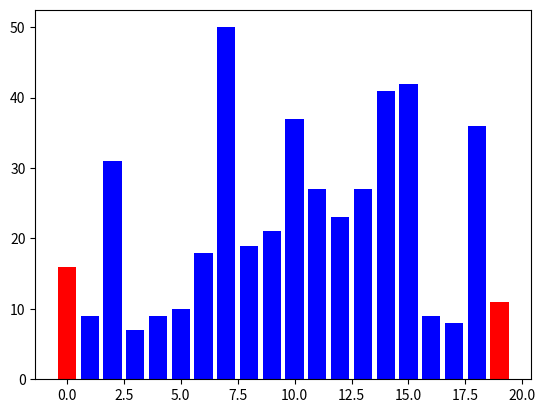
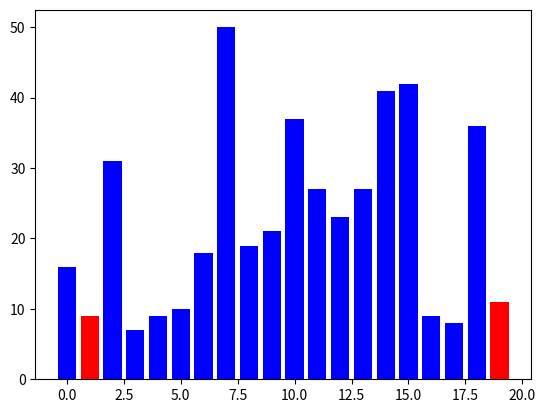
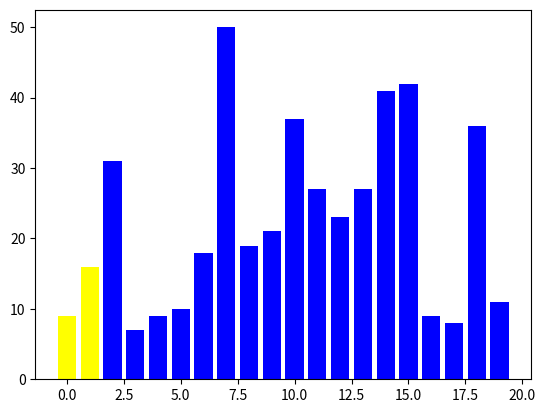
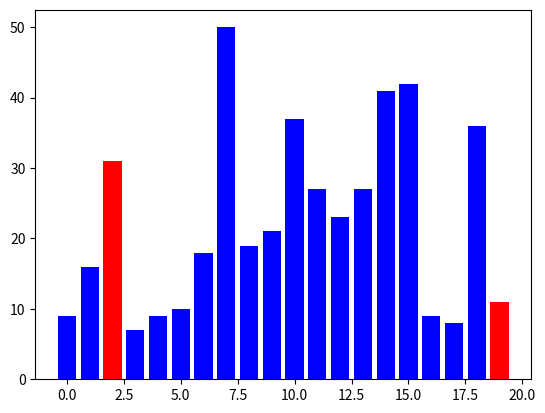
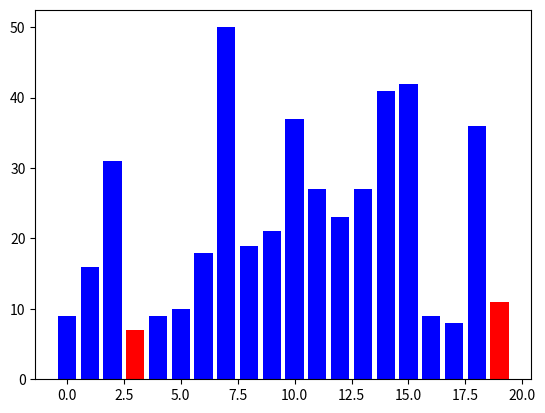
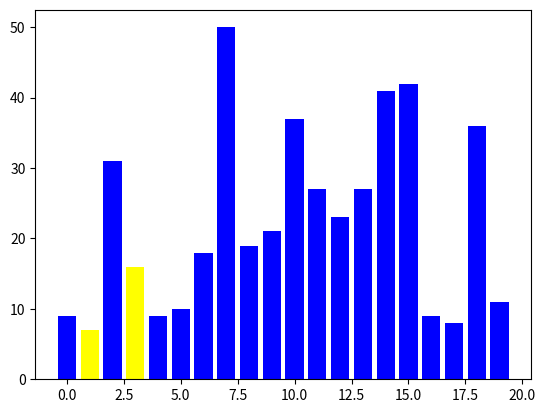
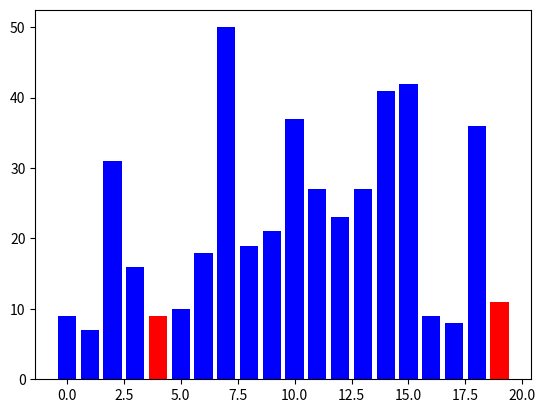
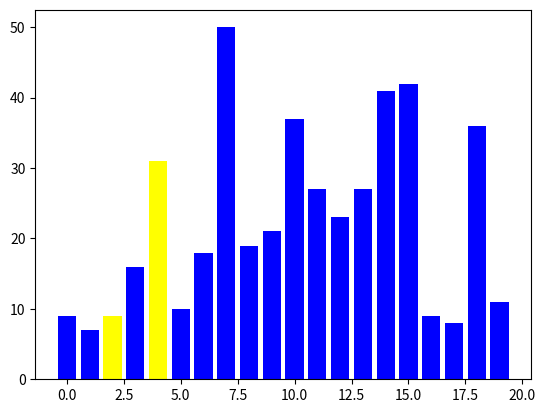
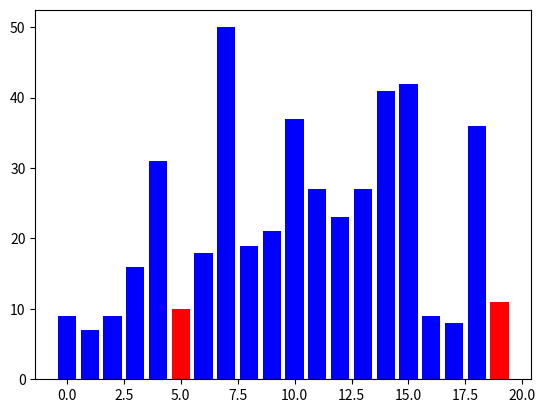
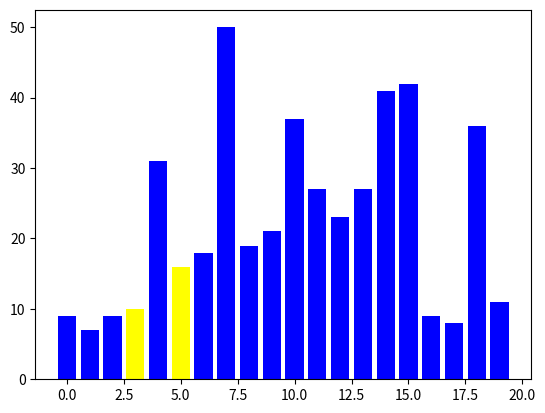
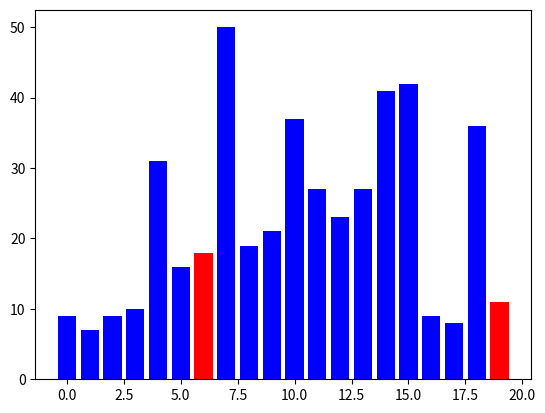
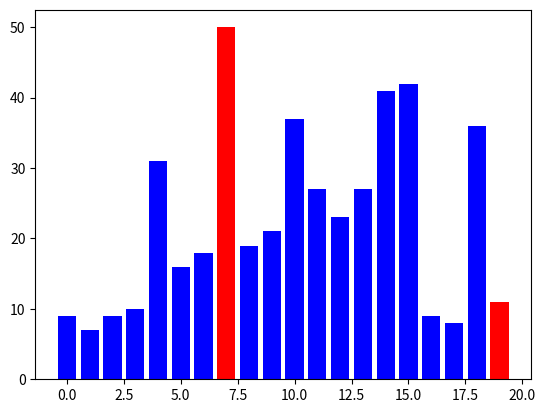
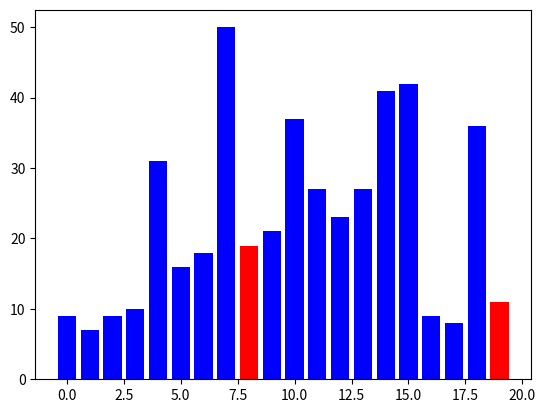
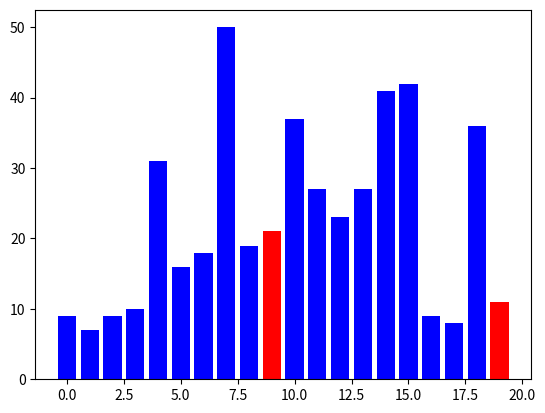
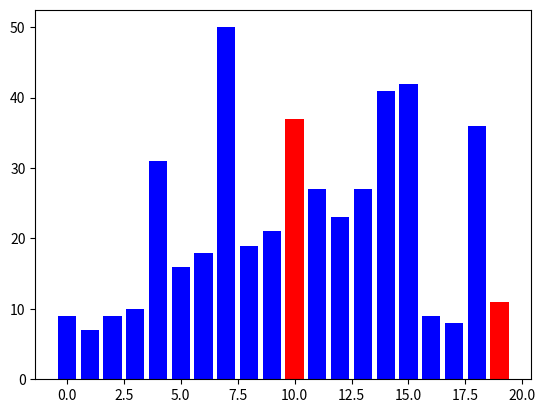
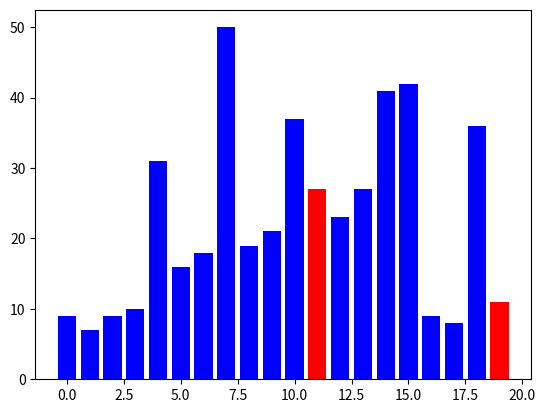

Reproduce these figures in Python, in order.
import matplotlib.pyplot as plt
import random

arr = [random.randint(1,50) for _ in range(20)]

def draw_array(arr, i=-1, j=-1, action="compare", sorted_indices=[]):
    colors = ['blue'] * len(arr)

    if action == "compare":
        if i >= 0: colors[i] = 'red'
        if j >= 0: colors[j] = 'red'
    elif action == "swap":
        if i >= 0: colors[i] = 'yellow'
        if j >= 0: colors[j] = 'yellow'

    for index in sorted_indices:
        colors[index] = 'green'

    plt.clf()
    plt.bar(range(len(arr)), arr, color=colors)
    plt.pause(0.1)

def partition(arr, low, high, sorted_indices):
    pivot = arr[high]
    i = low - 1
    for j in range(low, high):
        yield arr, j, high, "compare", sorted_indices
        if arr[j] < pivot:
            i += 1
            arr[i], arr[j] = arr[j], arr[i]
            yield arr, i, j, "swap", sorted_indices
    arr[i+1], arr[high] = arr[high], arr[i+1]
    yield arr, i+1, high, "swap", sorted_indices
    sorted_indices.append(i+1)
    return i+1

def quick_sort(arr, low, high, sorted_indices=[]):
    if low < high:
        pi = yield from partition(arr, low, high, sorted_indices)
        yield from quick_sort(arr, low, pi-1, sorted_indices)
        yield from quick_sort(arr, pi+1, high, sorted_indices)

plt.figure()
plt.title("Quick Sort Visualizer")

for arr_state, i, j, action, sorted_indices in quick_sort(arr, 0, len(arr)-1):
    draw_array(arr_state, i, j, action, sorted_indices)

plt.show()
